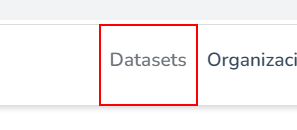
Workflow: GetData

Step 1: click on 'Datasets' (chrome.exe)

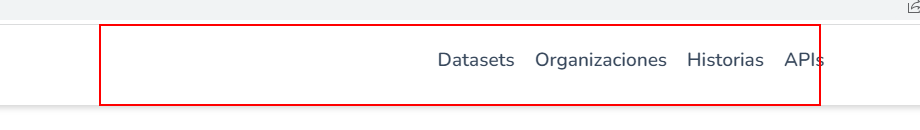
Step 2: Find Element - Header on the element 'main-nav' (chrome.exe)

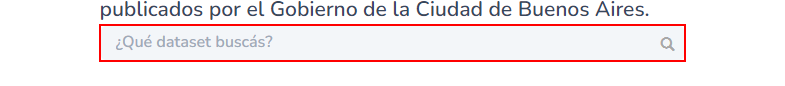
Step 3: type "[in_ToSearch+ "[k(enter)]"]" into the text box (chrome.exe)

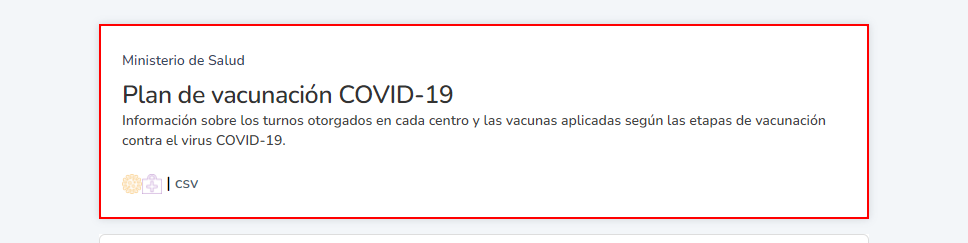
Step 4: click on the heading 'Plan de vacunación COVID-19' (chrome.exe)

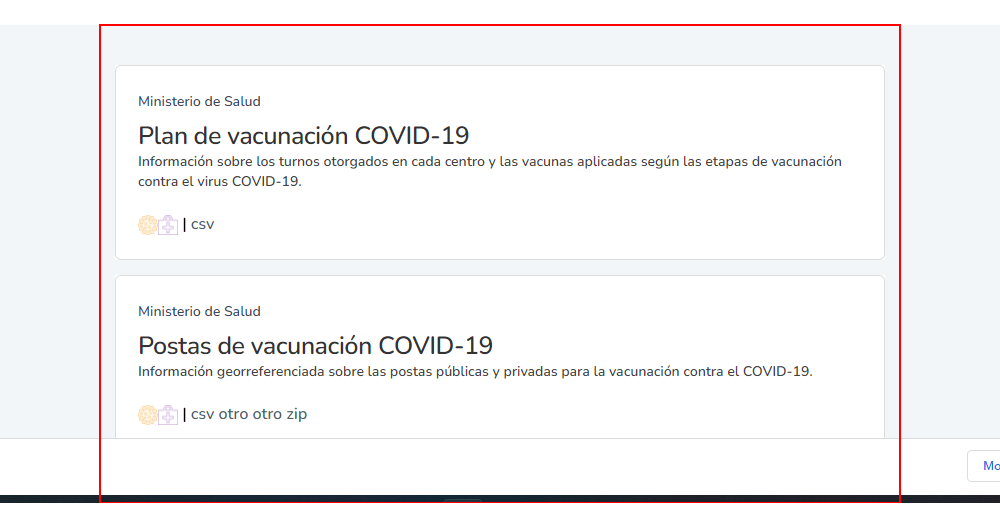
Step 5: Find Element  - Search Results on the element 'search-results'

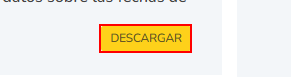
Step 6: click on 'DESCARGAR' (chrome.exe)

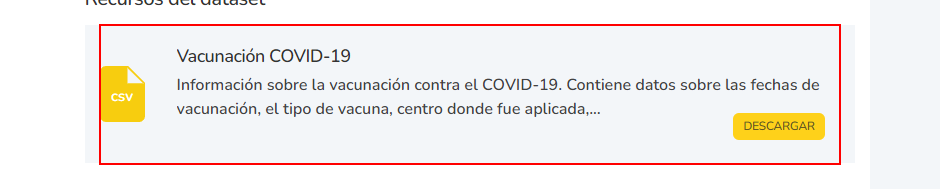
Step 7: Find Element - File on the element (chrome.exe)